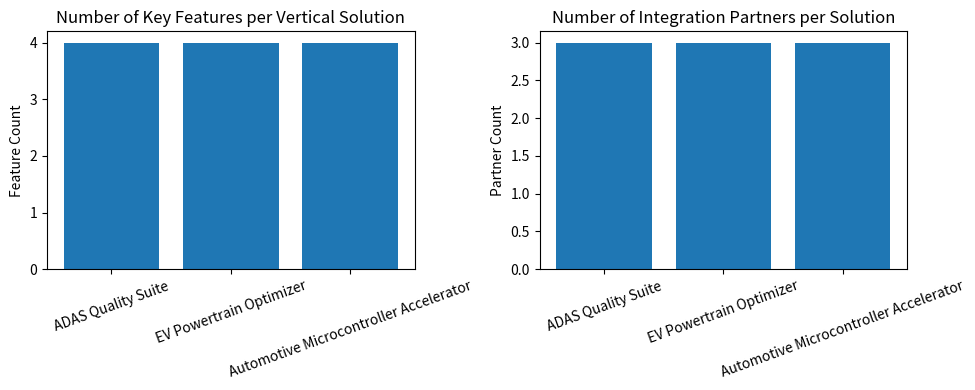
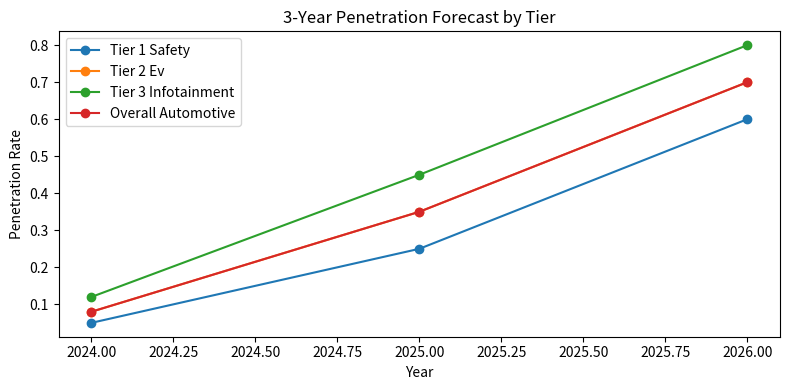
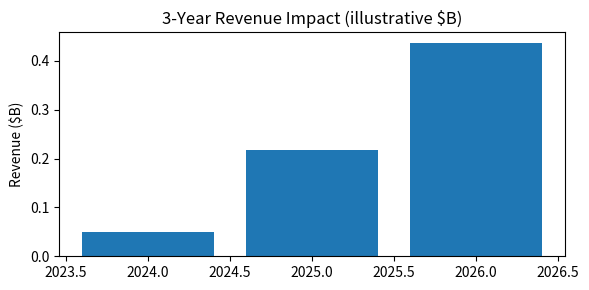

Reproduce these figures in Python, in order.
import matplotlib.pyplot as plt
import pandas as pd
import numpy as np
# ---------------------------
# Section 3: Vertical Solutions & Ecosystem Forecast
# ---------------------------
automotive_solutions = {
    'ADAS_Quality_Suite': {
        'target_chips': ['Radar SoC', 'Vision Processor', 'Sensor Fusion'],
        'key_features': [
            'Predictive reliability scoring',
            'Adaptive environmental stress testing', 
            'Cross-lot anomaly detection',
            'AEC-Q100 compliance automation'
        ],
        'integration_partners': ['Ansys', 'Synopsys', 'MathWorks'],
        'price_tier': 'Premium'
    },
    'EV_Powertrain_Optimizer': {
        'target_chips': ['Battery Management IC', 'Power Converter', 'Motor Controller'],
        'key_features': [
            'Intelligent power cycling test',
            'Lifetime aging prediction',
            'Thermal runaway early detection',
            'Production test correlation'
        ],
        'integration_partners': ['Siemens', 'NVIDIA', 'Keysight'],
        'price_tier': 'Enterprise' 
    },
    'Automotive_Microcontroller_Accelerator': {
        'target_chips': ['Safety MCU', 'Gateway Controller', 'Body Domain'],
        'key_features': [
            'Automated FMEDA test generation',
            'ISO-26262 compliance checking',
            'Multi-core interference testing',
            'Security vulnerability screening'
        ],
        'integration_partners': ['ARM', 'Green Hills', 'ETAS'],
        'price_tier': 'Standard'
    }
}

# Visual 1: Feature counts by solution
sol_names = []
feature_counts = []
partner_counts = []
for sol, d in automotive_solutions.items():
    sol_names.append(sol.replace('_',' '))
    feature_counts.append(len(d['key_features']))
    partner_counts.append(len(d['integration_partners']))

fig3, ax31 = plt.subplots(1,2, figsize=(10,4))
ax31[0].bar(sol_names, feature_counts)
ax31[0].set_title('Number of Key Features per Vertical Solution')
ax31[0].set_ylabel('Feature Count')
ax31[0].tick_params(axis='x', rotation=20)

ax31[1].bar(sol_names, partner_counts)
ax31[1].set_title('Number of Integration Partners per Solution')
ax31[1].set_ylabel('Partner Count')
ax31[1].tick_params(axis='x', rotation=20)
plt.tight_layout()
plt.show()

# Ecosystem expansion forecast (line trends)
class EcosystemExpansion:
    def __init__(self):
        pass
    def forecast_market_penetration(self):
        years = [2024, 2025, 2026]
        penetration = {
            'tier_1_safety': [0.05, 0.25, 0.60],
            'tier_2_ev': [0.08, 0.35, 0.70],
            'tier_3_infotainment': [0.12, 0.45, 0.80],
            'overall_automotive': [0.08, 0.35, 0.70]
        }
        automotive_test_market = 1.2  # $B
        teradyne_share = 0.4
        ai_premium = 0.3
        revenue_impact = []
        for year, penetration_rate in zip(years, penetration['overall_automotive']):
            revenue = automotive_test_market * teradyne_share * penetration_rate * (1 + ai_premium)
            revenue_impact.append(revenue)
        return years, penetration, revenue_impact

ecosystem = EcosystemExpansion()
years, penetration, revenue_impact = ecosystem.forecast_market_penetration()

# Plot penetration by tier
fig4, ax4 = plt.subplots(figsize=(8,4))
for tier, vals in penetration.items():
    ax4.plot(years, vals, marker='o', label=tier.replace('_',' ').title())
ax4.set_title('3-Year Penetration Forecast by Tier')
ax4.set_xlabel('Year')
ax4.set_ylabel('Penetration Rate')
ax4.legend()
plt.tight_layout()
plt.show()

# Plot revenue impact
fig4b, ax4b = plt.subplots(figsize=(6,3))
ax4b.bar(years, revenue_impact)
ax4b.set_title('3-Year Revenue Impact (illustrative $B)')
ax4b.set_ylabel('Revenue ($B)')
plt.tight_layout()
plt.show()